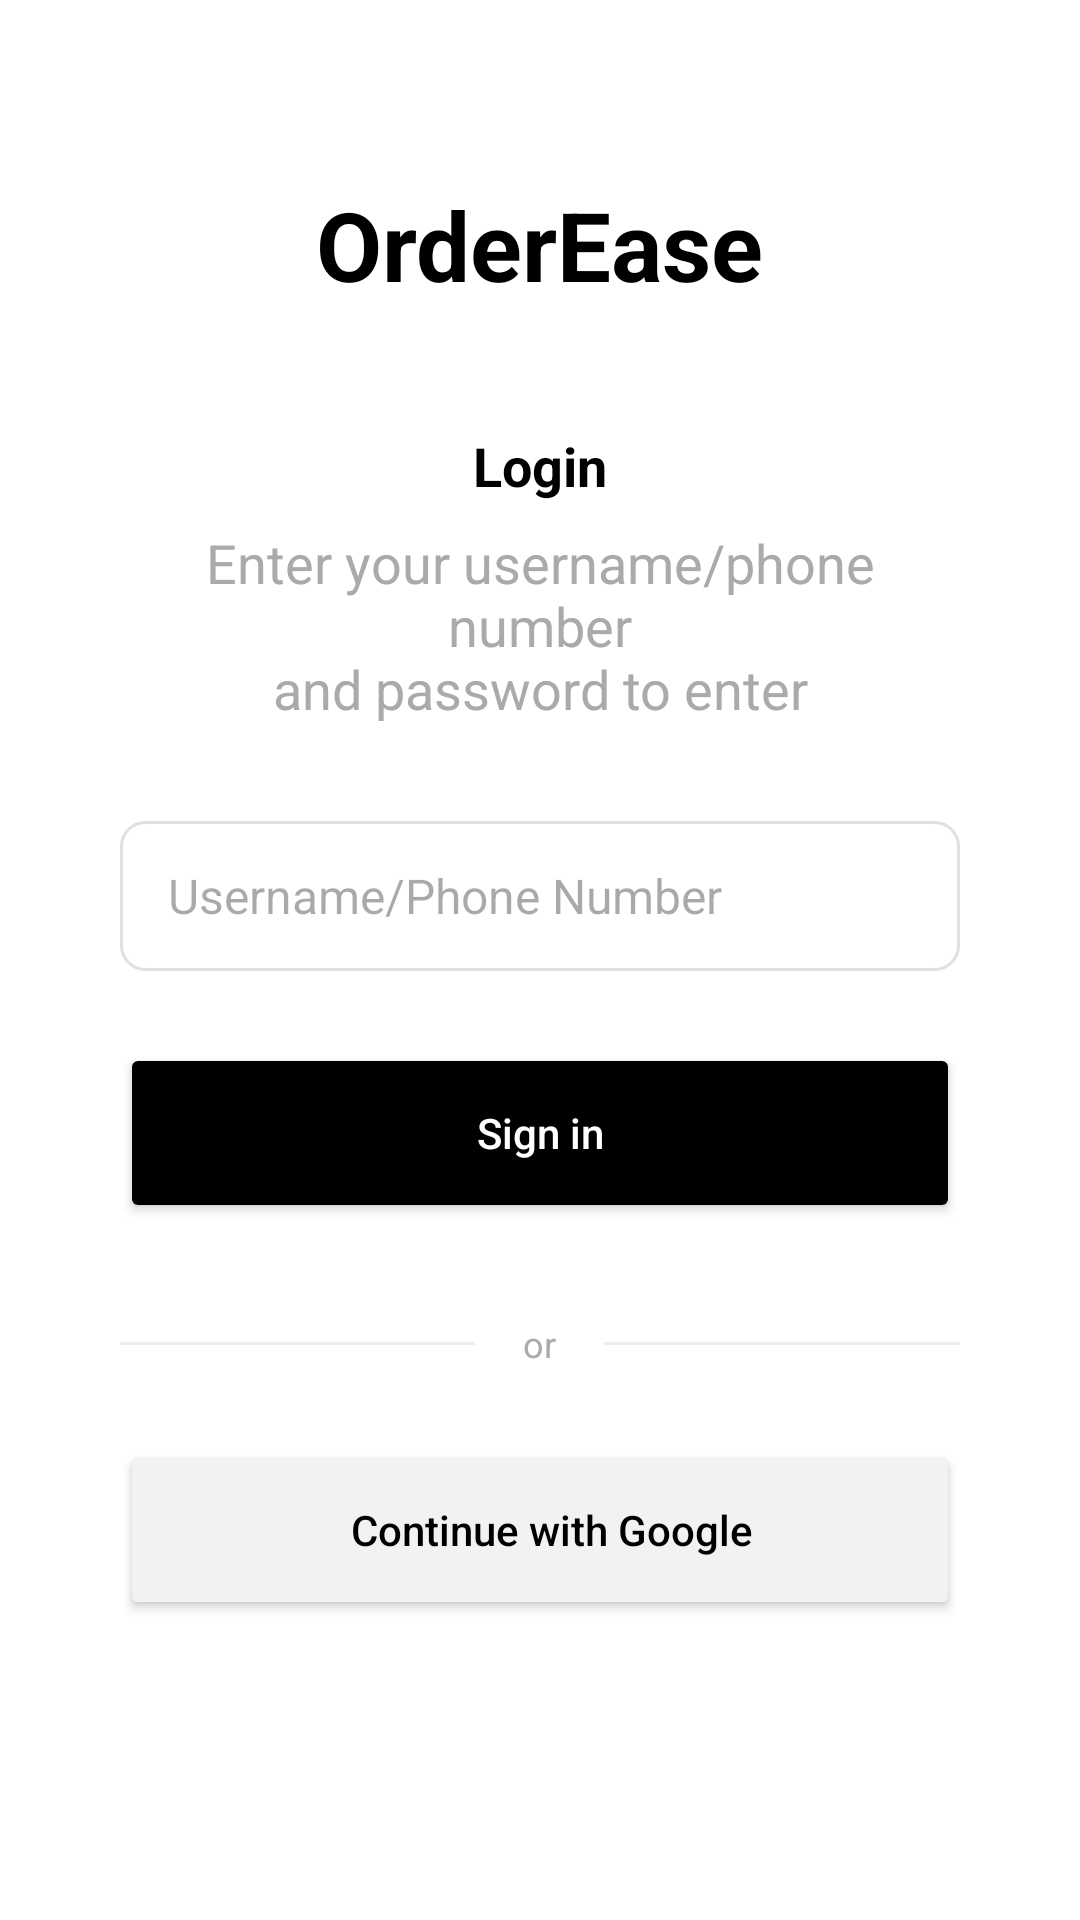

Android layout source for this screen:
<!-- AndroidManifest.xml: activity theme Theme.OrderEase -->
<!-- res/layout/activity_login.xml -->
<?xml version="1.0" encoding="utf-8"?>
<androidx.constraintlayout.widget.ConstraintLayout xmlns:android="http://schemas.android.com/apk/res/android"
    xmlns:app="http://schemas.android.com/apk/res-auto"
    xmlns:tools="http://schemas.android.com/tools"
    android:id="@+id/container"
    android:layout_width="match_parent"
    android:layout_height="match_parent"
    android:background="@android:color/white"
    tools:context=".ui.login.LoginActivity">

    <TextView
        android:id="@+id/app_title"
        android:layout_width="wrap_content"
        android:layout_height="wrap_content"
        android:layout_marginTop="60dp"
        android:text="@string/app_name"
        android:textColor="@android:color/black"
        android:textSize="32sp"
        android:textStyle="bold"
        app:layout_constraintEnd_toEndOf="parent"
        app:layout_constraintStart_toStartOf="parent"
        app:layout_constraintTop_toTopOf="parent" />

    <TextView
        android:id="@+id/login_header"
        android:layout_width="wrap_content"
        android:layout_height="wrap_content"
        android:layout_marginTop="40dp"
        android:text="@string/login_header_text"
        android:textColor="@android:color/black"
        android:textSize="18sp"
        android:textStyle="bold"
        app:layout_constraintEnd_toEndOf="parent"
        app:layout_constraintStart_toStartOf="parent"
        app:layout_constraintTop_toBottomOf="@id/app_title" />

    <TextView
        android:id="@+id/login_subtitle"
        android:layout_width="0dp"
        android:layout_height="wrap_content"
        android:layout_marginStart="40dp"
        android:layout_marginTop="8dp"
        android:layout_marginEnd="40dp"
        android:gravity="center"
        android:text="@string/login_subtitle_text"
        android:textColor="@android:color/darker_gray"
        android:textSize="18dp"
        app:layout_constraintEnd_toEndOf="parent"
        app:layout_constraintStart_toStartOf="parent"
        app:layout_constraintTop_toBottomOf="@id/login_header" />

    <EditText
        android:id="@+id/username"
        android:layout_width="0dp"
        android:layout_height="50dp"
        android:layout_marginStart="40dp"
        android:layout_marginTop="32dp"
        android:layout_marginEnd="40dp"
        android:background="@drawable/edit_text_border"
        android:hint="@string/username_hint"
        android:inputType="textEmailAddress"
        android:paddingStart="16dp"
        android:paddingEnd="16dp"
        android:textSize="16sp"
        app:layout_constraintEnd_toEndOf="parent"
        app:layout_constraintStart_toStartOf="parent"
        app:layout_constraintTop_toBottomOf="@+id/login_subtitle" />

    <EditText
        android:id="@+id/shop_name"
        android:layout_width="0dp"
        android:layout_height="50dp"
        android:layout_marginStart="40dp"
        android:layout_marginTop="16dp"
        android:layout_marginEnd="40dp"
        android:background="@drawable/edit_text_border"
        android:hint="@string/hint_name"
        android:inputType="text"
        android:paddingStart="16dp"
        android:paddingEnd="16dp"
        android:textSize="16sp"
        android:visibility="gone"
        app:layout_constraintEnd_toEndOf="parent"
        app:layout_constraintStart_toStartOf="parent"
        app:layout_constraintTop_toBottomOf="@+id/username" />

    <EditText
        android:id="@+id/phone_number"
        android:layout_width="0dp"
        android:layout_height="50dp"
        android:layout_marginStart="40dp"
        android:layout_marginTop="16dp"
        android:layout_marginEnd="40dp"
        android:background="@drawable/edit_text_border"
        android:hint="@string/hint_number"
        android:inputType="phone"
        android:paddingStart="16dp"
        android:paddingEnd="16dp"
        android:textSize="16sp"
        android:visibility="gone"
        app:layout_constraintEnd_toEndOf="parent"
        app:layout_constraintStart_toStartOf="parent"
        app:layout_constraintTop_toBottomOf="@+id/shop_name" />

    <EditText
        android:id="@+id/password"
        android:layout_width="0dp"
        android:layout_height="50dp"
        android:layout_marginStart="40dp"
        android:layout_marginTop="16dp"
        android:layout_marginEnd="40dp"
        android:background="@drawable/edit_text_border"
        android:hint="@string/prompt_password"
        android:imeActionLabel="@string/action_sign_in_short"
        android:imeOptions="actionDone"
        android:inputType="textPassword"
        android:paddingStart="16dp"
        android:paddingEnd="16dp"
        android:textSize="16sp"
        android:visibility="gone"
        app:layout_constraintEnd_toEndOf="parent"
        app:layout_constraintStart_toStartOf="parent"
        app:layout_constraintTop_toBottomOf="@+id/phone_number" />

    <Button
        android:id="@+id/login"
        android:layout_width="0dp"
        android:layout_height="60dp"
        android:layout_marginStart="40dp"
        android:layout_marginTop="24dp"
        android:layout_marginEnd="40dp"
        android:backgroundTint="@android:color/black"
        android:text="@string/action_sign_in_short"
        android:textAllCaps="false"
        android:textColor="@android:color/white"
        app:layout_constraintEnd_toEndOf="parent"
        app:layout_constraintStart_toStartOf="parent"
        app:layout_constraintTop_toBottomOf="@+id/password" />

    <LinearLayout
        android:id="@+id/or_divider"
        android:layout_width="0dp"
        android:layout_height="wrap_content"
        android:layout_marginStart="40dp"
        android:layout_marginTop="32dp"
        android:layout_marginEnd="40dp"
        android:gravity="center"
        android:orientation="horizontal"
        app:layout_constraintEnd_toEndOf="parent"
        app:layout_constraintStart_toStartOf="parent"
        app:layout_constraintTop_toBottomOf="@id/login">

        <View
            android:layout_width="0dp"
            android:layout_height="1dp"
            android:layout_weight="1"
            android:background="#EEEEEE" />

        <TextView
            android:layout_width="wrap_content"
            android:layout_height="wrap_content"
            android:layout_marginStart="16dp"
            android:layout_marginEnd="16dp"
            android:text="@string/or_text"
            android:textColor="@android:color/darker_gray"
            android:textSize="12sp" />

        <View
            android:layout_width="0dp"
            android:layout_height="1dp"
            android:layout_weight="1"
            android:background="#EEEEEE" />
    </LinearLayout>

    <Button
        android:id="@+id/google_login"
        android:layout_width="0dp"
        android:layout_height="60dp"
        android:layout_marginStart="40dp"
        android:layout_marginTop="24dp"
        android:layout_marginEnd="40dp"
        android:backgroundTint="#F2F2F2"
        android:drawableStart="@drawable/ic_google"
        android:drawablePadding="-20dp"
        android:paddingStart="20dp"
        android:text="@string/google_login_text"
        android:textAllCaps="false"
        android:textColor="@android:color/black"
        app:layout_constraintEnd_toEndOf="parent"
        app:layout_constraintStart_toStartOf="parent"
        app:layout_constraintTop_toBottomOf="@id/or_divider" />

    <ProgressBar
        android:id="@+id/loading"
        android:layout_width="wrap_content"
        android:layout_height="wrap_content"
        android:visibility="gone"
        app:layout_constraintBottom_toBottomOf="parent"
        app:layout_constraintEnd_toEndOf="parent"
        app:layout_constraintStart_toStartOf="parent"
        app:layout_constraintTop_toTopOf="parent" />

</androidx.constraintlayout.widget.ConstraintLayout>
<!-- resources referenced by this layout -->
<resources>
  <!-- drawable edit_text_border (drawable) -->
  <?xml version="1.0" encoding="utf-8"?>
  <shape xmlns:android="http://schemas.android.com/apk/res/android"
      android:shape="rectangle">
      <solid android:color="@android:color/white" />
      <stroke
          android:width="1dp"
          android:color="#E0E0E0" />
      <corners android:radius="8dp" />
  </shape>
  <string name="action_sign_in_short">Sign in</string>
  <string name="app_name" translatable="false">OrderEase</string>
  <string name="google_login_text">Continue with Google</string>
  <string name="hint_name">Name</string>
  <string name="hint_number">Number</string>
  <string name="login_header_text">Login</string>
  <string name="login_subtitle_text">Enter your username/phone number\nand password to enter</string>
  <string name="or_text">or</string>
  <string name="prompt_password">Password</string>
  <string name="username_hint">Username/Phone Number</string>
  <style name="Theme.OrderEase" parent="Theme.MaterialComponents.Light.NoActionBar">
          <item name="android:fitsSystemWindows">true</item>
          <item name="android:windowTranslucentStatus">false</item>
          <item name="android:windowTranslucentNavigation">false</item>
      </style>
</resources>
